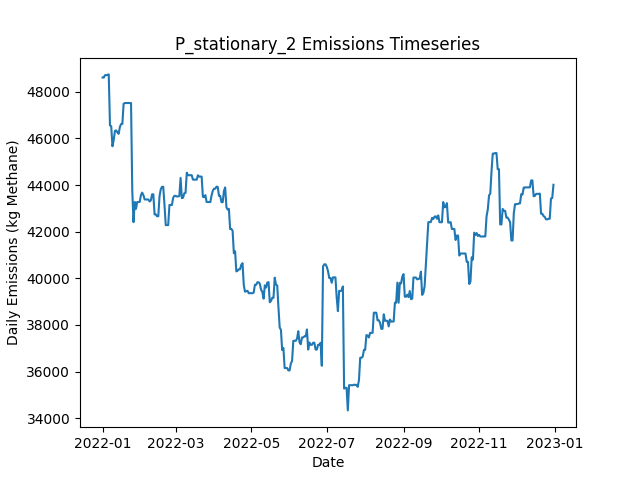

Values plotted in this chart, from the file beside it:
Date, Daily Emissions (Kg Methane), Daily Mitigable Emissions (Kg Methane), Daily Non-Mitigable Emissions (Kg Methan…, Daily Cost ($), Active Leaks, New Leaks, Leaks Repaired, Leaks Naturally Repaired, Leaks Tagged, Daily Repair Cost ($), Daily Natural Repair Cost ($), stationary Deployment Cost ($), stationary Sites flagged for Follow-Up, stationary Leaks tagged for repair, stationary Sites Visited, stationary Travel Time (Minutes), stationary Survey Time (Minutes), OGI_FU Deployment Cost ($), OGI_FU Sites flagged for Follow-Up, OGI_FU Leaks tagged for repair, OGI_FU Sites Visited, OGI_FU Travel Time (Minutes), OGI_FU Survey Time (Minutes)
2022-01-01, 48614, 7332, 41282, 6030, 360, 362, 0, 2, 0.00000, 0.00000, 400, 6030, 0, , 10, 0, 0, 0.00000, , 0, 0, 0, 0
2022-01-02, 48610, 7328, 41282, 30, 358, 0, 0, 2, 0.00000, 0.00000, 400, 30, 0, , 10, 0, 0, 0.00000, , 0, 0, 0, 0
2022-01-03, 48713, 7327, 41386, 30, 358, 1, 0, 1, 0.00000, 0.00000, 200, 30, 0, , 10, 0, 0, 0.00000, , 0, 0, 0, 0
2022-01-04, 48713, 7327, 41386, 30, 358, 0, 0, 0, 0.00000, 0.00000, 0.00000, 30, 0, , 10, 0, 0, 0.00000, , 0, 0, 0, 0
2022-01-05, 48726, 7046, 41679, 30, 358, 1, 0, 1, 0.00000, 0.00000, 200, 30, 0, , 10, 0, 0, 0.00000, , 0, 0, 0, 0
2022-01-06, 48746, 7067, 41679, 30, 360, 2, 0, 0, 0.00000, 0.00000, 0.00000, 30, 0, , 10, 0, 0, 0.00000, , 0, 0, 0, 0
2022-01-07, 46559, 4880, 41679, 30, 360, 1, 0, 1, 0.00000, 0.00000, 200, 30, 0, , 10, 0, 0, 0.00000, , 0, 0, 0, 0
2022-01-08, 46527, 4848, 41679, 30, 359, 1, 0, 2, 0.00000, 0.00000, 400, 30, 0, , 10, 0, 0, 0.00000, , 0, 0, 0, 0
2022-01-09, 45664, 4849, 40815, 30, 359, 1, 0, 0, 0.00000, 0.00000, 0.00000, 30, 0, , 10, 0, 0, 0.00000, , 0, 0, 0, 0
2022-01-10, 45929, 5113, 40815, 3030, 360, 1, 0, 0, 217, 0.00000, 0.00000, 30, 10, , 10, 0, 0, 3000, , 217, 9, 360, 1080
2022-01-11, 46322, 5213, 41109, 530, 364, 4, 0, 0, 28, 0.00000, 0.00000, 30, 0, , 10, 0, 0, 500, , 28, 1, 30, 120
2022-01-12, 46344, 5234, 41109, 30, 367, 3, 0, 0, 0.00000, 0.00000, 0.00000, 30, 0, , 10, 0, 0, 0.00000, , 0, 0, 0, 0
2022-01-13, 46264, 5242, 41023, 30, 367, 2, 0, 1, 0.00000, 0.00000, 200, 30, 0, , 10, 0, 0, 0.00000, , 0, 0, 0, 0
2022-01-14, 46198, 5262, 40936, 30, 369, 3, 0, 0, 0.00000, 0.00000, 0.00000, 30, 0, , 10, 0, 0, 0.00000, , 0, 0, 0, 0
2022-01-15, 46492, 5262, 41230, 30, 370, 1, 0, 0, 0.00000, 0.00000, 0.00000, 30, 0, , 10, 0, 0, 0.00000, , 0, 0, 0, 0
2022-01-16, 46616, 5283, 41334, 30, 372, 2, 0, 0, 0.00000, 0.00000, 0.00000, 30, 0, , 10, 0, 0, 0.00000, , 0, 0, 0, 0
2022-01-17, 46623, 5290, 41334, 30, 373, 1, 0, 0, 0.00000, 0.00000, 0.00000, 30, 0, , 10, 0, 0, 0.00000, , 0, 0, 0, 0
2022-01-18, 47487, 5290, 42198, 30, 374, 1, 0, 0, 0.00000, 0.00000, 0.00000, 30, 0, , 10, 0, 0, 0.00000, , 0, 0, 0, 0
2022-01-19, 47519, 5321, 42198, 3030, 376, 2, 0, 0, 228, 0.00000, 0.00000, 30, 10, , 10, 0, 0, 3000, , 228, 9, 360, 1080
2022-01-20, 47518, 5321, 42198, 530, 375, 0, 0, 1, 31, 0.00000, 200, 30, 0, , 10, 0, 0, 500, , 31, 1, 30, 120
2022-01-21, 47518, 5321, 42198, 30, 375, 0, 0, 0, 0.00000, 0.00000, 0.00000, 30, 0, , 10, 0, 0, 0.00000, , 0, 0, 0, 0
2022-01-22, 47518, 5321, 42198, 30, 375, 0, 0, 0, 0.00000, 0.00000, 0.00000, 30, 0, , 10, 0, 0, 0.00000, , 0, 0, 0, 0
2022-01-23, 47518, 5321, 42198, 30, 375, 0, 0, 0, 0.00000, 0.00000, 0.00000, 30, 0, , 10, 0, 0, 0.00000, , 0, 0, 0, 0
2022-01-24, 47518, 5321, 42198, 30, 375, 0, 0, 0, 0.00000, 0.00000, 0.00000, 30, 0, , 10, 0, 0, 0.00000, , 0, 0, 0, 0
2022-01-25, 43747, 1550, 42198, 37430, 188, 1, 187, 1, 0.00000, 37400, 200, 30, 0, , 10, 0, 0, 0.00000, , 0, 0, 0, 0
2022-01-26, 42411, 212.9, 42198, 4830, 164, 0, 24, 0, 0.00000, 4800, 0.00000, 30, 0, , 10, 0, 0, 0.00000, , 0, 0, 0, 0
2022-01-27, 43275, 212.9, 43062, 30, 165, 1, 0, 0, 0.00000, 0.00000, 0.00000, 30, 0, , 10, 0, 0, 0.00000, , 0, 0, 0, 0
2022-01-28, 42981, 212.9, 42768, 3030, 164, 0, 0, 0, 56, 0.00000, 0.00000, 30, 10, , 10, 0, 0, 3000, , 56, 9, 360, 1080
2022-01-29, 43275, 213.1, 43062, 530, 166, 2, 0, 0, 7, 0.00000, 0.00000, 30, 0, , 10, 0, 0, 500, , 7, 1, 30, 120
2022-01-30, 43275, 213.1, 43062, 30, 166, 0, 0, 0, 0.00000, 0.00000, 0.00000, 30, 0, , 10, 0, 0, 0.00000, , 0, 0, 0, 0
2022-01-31, 43275, 213.1, 43062, 30, 166, 0, 0, 0, 0.00000, 0.00000, 0.00000, 30, 0, , 10, 0, 0, 0.00000, , 0, 0, 0, 0
2022-02-01, 43568, 212.9, 43356, 30, 166, 1, 0, 1, 0.00000, 0.00000, 200, 30, 0, , 10, 0, 0, 0.00000, , 0, 0, 0, 0
2022-02-02, 43677, 217.5, 43459, 30, 168, 2, 0, 0, 0.00000, 0.00000, 0.00000, 30, 0, , 10, 0, 0, 0.00000, , 0, 0, 0, 0
2022-02-03, 43565, 106, 43459, 2830, 154, 0, 14, 0, 0.00000, 2800, 0.00000, 30, 0, , 10, 0, 0, 0.00000, , 0, 0, 0, 0
2022-02-04, 43383, 9.72, 43373, 430, 152, 1, 2, 0, 0.00000, 400, 0.00000, 30, 0, , 10, 0, 0, 0.00000, , 0, 0, 0, 0
2022-02-05, 43383, 9.72, 43373, 30, 152, 0, 0, 0, 0.00000, 0.00000, 0.00000, 30, 0, , 10, 0, 0, 0.00000, , 0, 0, 0, 0
2022-02-06, 43383, 9.72, 43373, 3030, 152, 0, 0, 0, 44, 0.00000, 0.00000, 30, 10, , 10, 0, 0, 3000, , 44, 9, 360, 1080
2022-02-07, 43383, 9.72, 43373, 530, 152, 0, 0, 0, 5, 0.00000, 0.00000, 30, 0, , 10, 0, 0, 500, , 5, 1, 30, 120
2022-02-08, 43296, 9.72, 43286, 30, 151, 0, 0, 0, 0.00000, 0.00000, 0.00000, 30, 0, , 10, 0, 0, 0.00000, , 0, 0, 0, 0
2022-02-09, 43347, 60.22, 43286, 30, 152, 1, 0, 0, 0.00000, 0.00000, 0.00000, 30, 0, , 10, 0, 0, 0.00000, , 0, 0, 0, 0
2022-02-10, 43603, 108.9, 43494, 30, 153, 2, 0, 0, 0.00000, 0.00000, 0.00000, 30, 0, , 10, 0, 0, 0.00000, , 0, 0, 0, 0
2022-02-11, 43605, 111.4, 43494, 30, 156, 3, 0, 0, 0.00000, 0.00000, 0.00000, 30, 0, , 10, 0, 0, 0.00000, , 0, 0, 0, 0
2022-02-12, 42741, 110.9, 42630, 230, 154, 0, 1, 0, 0.00000, 200, 0.00000, 30, 0, , 10, 0, 0, 0.00000, , 0, 0, 0, 0
2022-02-13, 42741, 110.9, 42630, 30, 154, 0, 0, 0, 0.00000, 0.00000, 0.00000, 30, 0, , 10, 0, 0, 0.00000, , 0, 0, 0, 0
2022-02-14, 42662, 118.7, 42543, 30, 154, 1, 0, 0, 0.00000, 0.00000, 0.00000, 30, 0, , 10, 0, 0, 0.00000, , 0, 0, 0, 0
2022-02-15, 42662, 118.7, 42543, 3030, 154, 0, 0, 0, 47, 0.00000, 0.00000, 30, 10, , 10, 0, 0, 3000, , 47, 9, 360, 1080
2022-02-16, 43526, 118.7, 43407, 530, 155, 1, 0, 0, 5, 0.00000, 0.00000, 30, 0, , 10, 0, 0, 500, , 5, 1, 30, 120
2022-02-17, 43820, 118.9, 43701, 30, 157, 2, 0, 0, 0.00000, 0.00000, 0.00000, 30, 0, , 10, 0, 0, 0.00000, , 0, 0, 0, 0
2022-02-18, 43924, 118.9, 43805, 30, 158, 1, 0, 0, 0.00000, 0.00000, 0.00000, 30, 0, , 10, 0, 0, 0.00000, , 0, 0, 0, 0
2022-02-19, 43929, 124.4, 43805, 30, 160, 2, 0, 0, 0.00000, 0.00000, 0.00000, 30, 0, , 10, 0, 0, 0.00000, , 0, 0, 0, 0
2022-02-20, 43151, 124, 43027, 30, 159, 1, 0, 1, 0.00000, 0.00000, 200, 30, 0, , 10, 0, 0, 0.00000, , 0, 0, 0, 0
2022-02-21, 42283, 119.4, 42163, 230, 157, 0, 1, 0, 0.00000, 200, 0.00000, 30, 0, , 10, 0, 0, 0.00000, , 0, 0, 0, 0
2022-02-22, 42283, 119.4, 42163, 30, 157, 0, 0, 0, 0.00000, 0.00000, 0.00000, 30, 0, , 10, 0, 0, 0.00000, , 0, 0, 0, 0
2022-02-23, 42283, 119.4, 42163, 30, 157, 0, 0, 0, 0.00000, 0.00000, 0.00000, 30, 0, , 10, 0, 0, 0.00000, , 0, 0, 0, 0
2022-02-24, 43147, 119.4, 43027, 3030, 158, 1, 0, 0, 47, 0.00000, 0.00000, 30, 10, , 10, 0, 0, 3000, , 47, 9, 360, 1080
2022-02-25, 43147, 119.4, 43027, 530, 159, 1, 0, 0, 5, 0.00000, 0.00000, 30, 0, , 10, 0, 0, 500, , 5, 1, 30, 120
2022-02-26, 43147, 119.4, 43027, 30, 159, 0, 0, 0, 0.00000, 0.00000, 0.00000, 30, 0, , 10, 0, 0, 0.00000, , 0, 0, 0, 0
2022-02-27, 43452, 131.1, 43321, 30, 161, 2, 0, 0, 0.00000, 0.00000, 0.00000, 30, 0, , 10, 0, 0, 0.00000, , 0, 0, 0, 0
2022-02-28, 43540, 132.7, 43407, 30, 163, 2, 0, 0, 0.00000, 0.00000, 0.00000, 30, 0, , 10, 0, 0, 0.00000, , 0, 0, 0, 0
2022-03-01, 43534, 143.7, 43390, 30, 163, 2, 0, 1, 0.00000, 0.00000, 200, 30, 0, , 10, 0, 0, 0.00000, , 0, 0, 0, 0
... 305 more rows
